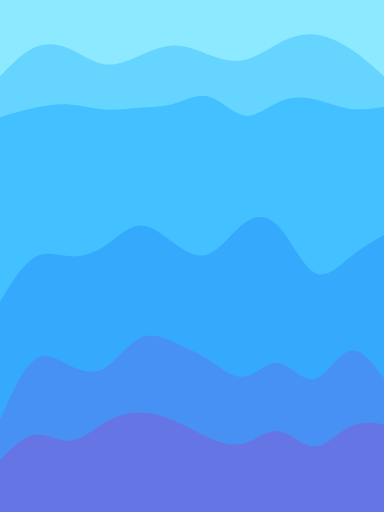
t = 0.00 s
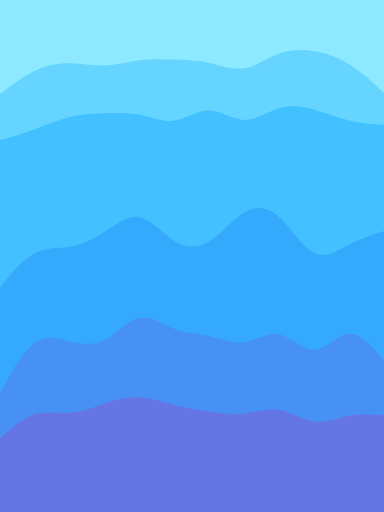
t = 3.75 s
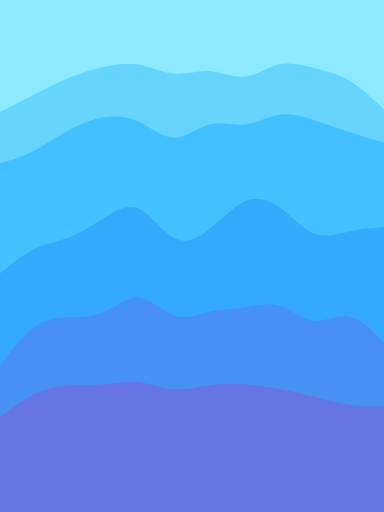
t = 7.50 s

The animated SVG that drew these frames (rendered in a browser with its animation timeline set to each time). Animation: 6 SMIL elements (animate=6); frames cover the first 7.50 s, repeats indefinitely.

<svg id="visual" viewBox="0 0 675 900" width="675" height="900" xmlns="http://www.w3.org/2000/svg"
     xmlns:xlink="http://www.w3.org/1999/xlink" version="1.1">
    <path d="M0 136L10.2 125.5C20.3 115 40.7 94 61.2 85C81.7 76 102.3 79 122.8 88C143.3 97 163.7 112 184 115C204.3 118 224.7 109 245.2 100C265.7 91 286.3 82 306.8 82C327.3 82 347.7 91 368.2 98.5C388.7 106 409.3 112 429.8 107.5C450.3 103 470.7 88 491 77.5C511.3 67 531.7 61 552.2 62.5C572.7 64 593.3 73 613.8 86.5C634.3 100 654.7 118 664.8 127L675 136L675 0L664.8 0C654.7 0 634.3 0 613.8 0C593.3 0 572.7 0 552.2 0C531.7 0 511.3 0 491 0C470.7 0 450.3 0 429.8 0C409.3 0 388.7 0 368.2 0C347.7 0 327.3 0 306.8 0C286.3 0 265.7 0 245.2 0C224.7 0 204.3 0 184 0C163.7 0 143.3 0 122.8 0C102.3 0 81.7 0 61.2 0C40.7 0 20.3 0 10.2 0L0 0Z"
          fill="#8de9ff">
        <animate dur="30s" repeatCount="indefinite" attributeName="d"
                 values="M0 136L10.2 125.5C20.3 115 40.7 94 61.2 85C81.7 76 102.3 79 122.8 88C143.3 97 163.7 112 184 115C204.3 118 224.7 109 245.2 100C265.7 91 286.3 82 306.8 82C327.3 82 347.7 91 368.2 98.5C388.7 106 409.3 112 429.8 107.5C450.3 103 470.7 88 491 77.5C511.3 67 531.7 61 552.2 62.5C572.7 64 593.3 73 613.8 86.5C634.3 100 654.7 118 664.8 127L675 136L675 0L664.8 0C654.7 0 634.3 0 613.8 0C593.3 0 572.7 0 552.2 0C531.7 0 511.3 0 491 0C470.7 0 450.3 0 429.8 0C409.3 0 388.7 0 368.2 0C347.7 0 327.3 0 306.8 0C286.3 0 265.7 0 245.2 0C224.7 0 204.3 0 184 0C163.7 0 143.3 0 122.8 0C102.3 0 81.7 0 61.2 0C40.7 0 20.3 0 10.2 0L0 0Z;M0 262L10.2 262C20.3 262 40.7 262 61.2 250C81.7 238 102.3 214 122.8 188.5C143.3 163 163.7 136 184 124C204.3 112 224.7 115 245.2 131.5C265.7 148 286.3 178 306.8 181C327.3 184 347.7 160 368.2 155.5C388.7 151 409.3 166 429.8 166C450.3 166 470.7 151 491 152.5C511.3 154 531.7 172 552.2 181C572.7 190 593.3 190 613.8 200.5C634.3 211 654.7 232 664.8 242.5L675 253L675 0L664.8 0C654.7 0 634.3 0 613.8 0C593.3 0 572.7 0 552.2 0C531.7 0 511.3 0 491 0C470.7 0 450.3 0 429.8 0C409.3 0 388.7 0 368.2 0C347.7 0 327.3 0 306.8 0C286.3 0 265.7 0 245.2 0C224.7 0 204.3 0 184 0C163.7 0 143.3 0 122.8 0C102.3 0 81.7 0 61.2 0C40.7 0 20.3 0 10.2 0L0 0Z;M0 136L10.2 125.5C20.3 115 40.7 94 61.2 85C81.7 76 102.3 79 122.8 88C143.3 97 163.7 112 184 115C204.3 118 224.7 109 245.2 100C265.7 91 286.3 82 306.8 82C327.3 82 347.7 91 368.2 98.5C388.7 106 409.3 112 429.8 107.5C450.3 103 470.7 88 491 77.5C511.3 67 531.7 61 552.2 62.5C572.7 64 593.3 73 613.8 86.5C634.3 100 654.7 118 664.8 127L675 136L675 0L664.8 0C654.7 0 634.3 0 613.8 0C593.3 0 572.7 0 552.2 0C531.7 0 511.3 0 491 0C470.7 0 450.3 0 429.8 0C409.3 0 388.7 0 368.2 0C347.7 0 327.3 0 306.8 0C286.3 0 265.7 0 245.2 0C224.7 0 204.3 0 184 0C163.7 0 143.3 0 122.8 0C102.3 0 81.7 0 61.2 0C40.7 0 20.3 0 10.2 0L0 0Z"/>
    </path>
    <path d="M0 208L10.2 205C20.3 202 40.7 196 61.2 191.5C81.7 187 102.3 184 122.8 185.5C143.3 187 163.7 193 184 194.5C204.3 196 224.7 193 245.2 191.5C265.7 190 286.3 190 306.8 184C327.3 178 347.7 166 368.2 172C388.7 178 409.3 202 429.8 205C450.3 208 470.7 190 491 181C511.3 172 531.7 172 552.2 176.5C572.7 181 593.3 190 613.8 193C634.3 196 654.7 193 664.8 191.5L675 190L675 134L664.8 125C654.7 116 634.3 98 613.8 84.5C593.3 71 572.7 62 552.2 60.5C531.7 59 511.3 65 491 75.5C470.7 86 450.3 101 429.8 105.5C409.3 110 388.7 104 368.2 96.5C347.7 89 327.3 80 306.8 80C286.3 80 265.7 89 245.2 98C224.7 107 204.3 116 184 113C163.7 110 143.3 95 122.8 86C102.3 77 81.7 74 61.2 83C40.7 92 20.3 113 10.2 123.5L0 134Z"
          fill="#65d5ff">
        <animate dur="30s" repeatCount="indefinite" attributeName="d"
                 values="M0 208L10.2 205C20.3 202 40.7 196 61.2 191.5C81.7 187 102.3 184 122.8 185.5C143.3 187 163.7 193 184 194.5C204.3 196 224.7 193 245.2 191.5C265.7 190 286.3 190 306.8 184C327.3 178 347.7 166 368.2 172C388.7 178 409.3 202 429.8 205C450.3 208 470.7 190 491 181C511.3 172 531.7 172 552.2 176.5C572.7 181 593.3 190 613.8 193C634.3 196 654.7 193 664.8 191.5L675 190L675 134L664.8 125C654.7 116 634.3 98 613.8 84.5C593.3 71 572.7 62 552.2 60.5C531.7 59 511.3 65 491 75.5C470.7 86 450.3 101 429.8 105.5C409.3 110 388.7 104 368.2 96.5C347.7 89 327.3 80 306.8 80C286.3 80 265.7 89 245.2 98C224.7 107 204.3 116 184 113C163.7 110 143.3 95 122.8 86C102.3 77 81.7 74 61.2 83C40.7 92 20.3 113 10.2 123.5L0 134Z;M0 370L10.2 367C20.3 364 40.7 358 61.2 341.5C81.7 325 102.3 298 122.8 274C143.3 250 163.7 229 184 221.5C204.3 214 224.7 220 245.2 241C265.7 262 286.3 298 306.8 304C327.3 310 347.7 286 368.2 269.5C388.7 253 409.3 244 429.8 236.5C450.3 229 470.7 223 491 226C511.3 229 531.7 241 552.2 250C572.7 259 593.3 265 613.8 275.5C634.3 286 654.7 301 664.8 308.5L675 316L675 251L664.8 240.5C654.7 230 634.3 209 613.8 198.5C593.3 188 572.7 188 552.2 179C531.7 170 511.3 152 491 150.5C470.7 149 450.3 164 429.8 164C409.3 164 388.7 149 368.2 153.5C347.7 158 327.3 182 306.8 179C286.3 176 265.7 146 245.2 129.5C224.7 113 204.3 110 184 122C163.7 134 143.3 161 122.8 186.5C102.3 212 81.7 236 61.2 248C40.7 260 20.3 260 10.2 260L0 260Z;M0 208L10.2 205C20.3 202 40.7 196 61.2 191.5C81.7 187 102.3 184 122.8 185.5C143.3 187 163.7 193 184 194.5C204.3 196 224.7 193 245.2 191.5C265.7 190 286.3 190 306.8 184C327.3 178 347.7 166 368.2 172C388.7 178 409.3 202 429.8 205C450.3 208 470.7 190 491 181C511.3 172 531.7 172 552.2 176.5C572.7 181 593.3 190 613.8 193C634.3 196 654.7 193 664.8 191.5L675 190L675 134L664.8 125C654.7 116 634.3 98 613.8 84.5C593.3 71 572.7 62 552.2 60.5C531.7 59 511.3 65 491 75.5C470.7 86 450.3 101 429.8 105.5C409.3 110 388.7 104 368.2 96.5C347.7 89 327.3 80 306.8 80C286.3 80 265.7 89 245.2 98C224.7 107 204.3 116 184 113C163.7 110 143.3 95 122.8 86C102.3 77 81.7 74 61.2 83C40.7 92 20.3 113 10.2 123.5L0 134Z"/>
    </path>
    <path d="M0 532L10.2 515.5C20.3 499 40.7 466 61.2 454C81.7 442 102.3 451 122.8 452.5C143.3 454 163.7 448 184 434.5C204.3 421 224.7 400 245.2 398.5C265.7 397 286.3 415 306.8 430C327.3 445 347.7 457 368.2 448C388.7 439 409.3 409 429.8 394C450.3 379 470.7 379 491 401.5C511.3 424 531.7 469 552.2 481C572.7 493 593.3 472 613.8 455.5C634.3 439 654.7 427 664.8 421L675 415L675 188L664.8 189.5C654.7 191 634.3 194 613.8 191C593.3 188 572.7 179 552.2 174.5C531.7 170 511.3 170 491 179C470.7 188 450.3 206 429.8 203C409.3 200 388.7 176 368.2 170C347.7 164 327.3 176 306.8 182C286.3 188 265.7 188 245.2 189.5C224.7 191 204.3 194 184 192.5C163.7 191 143.3 185 122.8 183.5C102.3 182 81.7 185 61.2 189.5C40.7 194 20.3 200 10.2 203L0 206Z"
          fill="#42c0ff">
        <animate dur="30s" repeatCount="indefinite" attributeName="d"
                 values="M0 532L10.2 515.5C20.3 499 40.7 466 61.2 454C81.7 442 102.3 451 122.8 452.5C143.3 454 163.7 448 184 434.5C204.3 421 224.7 400 245.2 398.5C265.7 397 286.3 415 306.8 430C327.3 445 347.7 457 368.2 448C388.7 439 409.3 409 429.8 394C450.3 379 470.7 379 491 401.5C511.3 424 531.7 469 552.2 481C572.7 493 593.3 472 613.8 455.5C634.3 439 654.7 427 664.8 421L675 415L675 188L664.8 189.5C654.7 191 634.3 194 613.8 191C593.3 188 572.7 179 552.2 174.5C531.7 170 511.3 170 491 179C470.7 188 450.3 206 429.8 203C409.3 200 388.7 176 368.2 170C347.7 164 327.3 176 306.8 182C286.3 188 265.7 188 245.2 189.5C224.7 191 204.3 194 184 192.5C163.7 191 143.3 185 122.8 183.5C102.3 182 81.7 185 61.2 189.5C40.7 194 20.3 200 10.2 203L0 206Z;M0 433L10.2 433C20.3 433 40.7 433 61.2 425.5C81.7 418 102.3 403 122.8 385C143.3 367 163.7 346 184 334C204.3 322 224.7 319 245.2 340C265.7 361 286.3 406 306.8 412C327.3 418 347.7 385 368.2 361C388.7 337 409.3 322 429.8 319C450.3 316 470.7 325 491 331C511.3 337 531.7 340 552.2 344.5C572.7 349 593.3 355 613.8 362.5C634.3 370 654.7 379 664.8 383.5L675 388L675 314L664.8 306.5C654.7 299 634.3 284 613.8 273.5C593.3 263 572.7 257 552.2 248C531.7 239 511.3 227 491 224C470.7 221 450.3 227 429.8 234.5C409.3 242 388.7 251 368.2 267.5C347.7 284 327.3 308 306.8 302C286.3 296 265.7 260 245.2 239C224.7 218 204.3 212 184 219.5C163.7 227 143.3 248 122.8 272C102.3 296 81.7 323 61.2 339.5C40.7 356 20.3 362 10.2 365L0 368Z;M0 532L10.2 515.5C20.3 499 40.7 466 61.2 454C81.7 442 102.3 451 122.8 452.5C143.3 454 163.7 448 184 434.5C204.3 421 224.7 400 245.2 398.5C265.7 397 286.3 415 306.8 430C327.3 445 347.7 457 368.2 448C388.7 439 409.3 409 429.8 394C450.3 379 470.7 379 491 401.5C511.3 424 531.7 469 552.2 481C572.7 493 593.3 472 613.8 455.5C634.3 439 654.7 427 664.8 421L675 415L675 188L664.8 189.5C654.7 191 634.3 194 613.8 191C593.3 188 572.7 179 552.2 174.5C531.7 170 511.3 170 491 179C470.7 188 450.3 206 429.8 203C409.3 200 388.7 176 368.2 170C347.7 164 327.3 176 306.8 182C286.3 188 265.7 188 245.2 189.5C224.7 191 204.3 194 184 192.5C163.7 191 143.3 185 122.8 183.5C102.3 182 81.7 185 61.2 189.5C40.7 194 20.3 200 10.2 203L0 206Z"/>
    </path>
    <path d="M0 739L10.2 716.5C20.3 694 40.7 649 61.2 634C81.7 619 102.3 634 122.8 644.5C143.3 655 163.7 661 184 649C204.3 637 224.7 607 245.2 596.5C265.7 586 286.3 595 306.8 604C327.3 613 347.7 622 368.2 635.5C388.7 649 409.3 667 429.8 664C450.3 661 470.7 637 491 640C511.3 643 531.7 673 552.2 668.5C572.7 664 593.3 625 613.8 619C634.3 613 654.7 640 664.8 653.5L675 667L675 413L664.8 419C654.7 425 634.3 437 613.8 453.5C593.3 470 572.7 491 552.2 479C531.7 467 511.3 422 491 399.5C470.7 377 450.3 377 429.8 392C409.3 407 388.7 437 368.2 446C347.7 455 327.3 443 306.8 428C286.3 413 265.7 395 245.2 396.5C224.7 398 204.3 419 184 432.5C163.7 446 143.3 452 122.8 450.5C102.3 449 81.7 440 61.2 452C40.7 464 20.3 497 10.2 513.5L0 530Z"
          fill="#35a9fc">
        <animate dur="30s" repeatCount="indefinite" attributeName="d"
                 values="M0 739L10.2 716.5C20.3 694 40.7 649 61.2 634C81.7 619 102.3 634 122.8 644.5C143.3 655 163.7 661 184 649C204.3 637 224.7 607 245.2 596.5C265.7 586 286.3 595 306.8 604C327.3 613 347.7 622 368.2 635.5C388.7 649 409.3 667 429.8 664C450.3 661 470.7 637 491 640C511.3 643 531.7 673 552.2 668.5C572.7 664 593.3 625 613.8 619C634.3 613 654.7 640 664.8 653.5L675 667L675 413L664.8 419C654.7 425 634.3 437 613.8 453.5C593.3 470 572.7 491 552.2 479C531.7 467 511.3 422 491 399.5C470.7 377 450.3 377 429.8 392C409.3 407 388.7 437 368.2 446C347.7 455 327.3 443 306.8 428C286.3 413 265.7 395 245.2 396.5C224.7 398 204.3 419 184 432.5C163.7 446 143.3 452 122.8 450.5C102.3 449 81.7 440 61.2 452C40.7 464 20.3 497 10.2 513.5L0 530Z;M0 550L10.2 545.5C20.3 541 40.7 532 61.2 518.5C81.7 505 102.3 487 122.8 475C143.3 463 163.7 457 184 451C204.3 445 224.7 439 245.2 454C265.7 469 286.3 505 306.8 509.5C327.3 514 347.7 487 368.2 464.5C388.7 442 409.3 424 429.8 421C450.3 418 470.7 430 491 439C511.3 448 531.7 454 552.2 463C572.7 472 593.3 484 613.8 497.5C634.3 511 654.7 526 664.8 533.5L675 541L675 386L664.8 381.5C654.7 377 634.3 368 613.8 360.5C593.3 353 572.7 347 552.2 342.5C531.7 338 511.3 335 491 329C470.7 323 450.3 314 429.8 317C409.3 320 388.7 335 368.2 359C347.7 383 327.3 416 306.8 410C286.3 404 265.7 359 245.2 338C224.7 317 204.3 320 184 332C163.7 344 143.3 365 122.8 383C102.3 401 81.7 416 61.2 423.5C40.7 431 20.3 431 10.2 431L0 431Z;M0 739L10.2 716.5C20.3 694 40.7 649 61.2 634C81.7 619 102.3 634 122.8 644.5C143.3 655 163.7 661 184 649C204.3 637 224.7 607 245.2 596.5C265.7 586 286.3 595 306.8 604C327.3 613 347.7 622 368.2 635.5C388.7 649 409.3 667 429.8 664C450.3 661 470.7 637 491 640C511.3 643 531.7 673 552.2 668.5C572.7 664 593.3 625 613.8 619C634.3 613 654.7 640 664.8 653.5L675 667L675 413L664.8 419C654.7 425 634.3 437 613.8 453.5C593.3 470 572.7 491 552.2 479C531.7 467 511.3 422 491 399.5C470.7 377 450.3 377 429.8 392C409.3 407 388.7 437 368.2 446C347.7 455 327.3 443 306.8 428C286.3 413 265.7 395 245.2 396.5C224.7 398 204.3 419 184 432.5C163.7 446 143.3 452 122.8 450.5C102.3 449 81.7 440 61.2 452C40.7 464 20.3 497 10.2 513.5L0 530Z"/>
    </path>
    <path d="M0 811L10.2 800.5C20.3 790 40.7 769 61.2 766C81.7 763 102.3 778 122.8 776.5C143.3 775 163.7 757 184 745C204.3 733 224.7 727 245.2 727C265.7 727 286.3 733 306.8 742C327.3 751 347.7 763 368.2 772C388.7 781 409.3 787 429.8 781C450.3 775 470.7 757 491 760C511.3 763 531.7 787 552.2 787C572.7 787 593.3 763 613.8 752.5C634.3 742 654.7 745 664.8 746.5L675 748L675 665L664.8 651.5C654.7 638 634.3 611 613.8 617C593.3 623 572.7 662 552.2 666.5C531.7 671 511.3 641 491 638C470.7 635 450.3 659 429.8 662C409.3 665 388.7 647 368.2 633.5C347.7 620 327.3 611 306.8 602C286.3 593 265.7 584 245.2 594.5C224.7 605 204.3 635 184 647C163.7 659 143.3 653 122.8 642.5C102.3 632 81.7 617 61.2 632C40.7 647 20.3 692 10.2 714.5L0 737Z"
          fill="#4891f4">
        <animate dur="30s" repeatCount="indefinite" attributeName="d"
                 values="M0 811L10.2 800.5C20.3 790 40.7 769 61.2 766C81.7 763 102.3 778 122.8 776.5C143.3 775 163.7 757 184 745C204.3 733 224.7 727 245.2 727C265.7 727 286.3 733 306.8 742C327.3 751 347.7 763 368.2 772C388.7 781 409.3 787 429.8 781C450.3 775 470.7 757 491 760C511.3 763 531.7 787 552.2 787C572.7 787 593.3 763 613.8 752.5C634.3 742 654.7 745 664.8 746.5L675 748L675 665L664.8 651.5C654.7 638 634.3 611 613.8 617C593.3 623 572.7 662 552.2 666.5C531.7 671 511.3 641 491 638C470.7 635 450.3 659 429.8 662C409.3 665 388.7 647 368.2 633.5C347.7 620 327.3 611 306.8 602C286.3 593 265.7 584 245.2 594.5C224.7 605 204.3 635 184 647C163.7 659 143.3 653 122.8 642.5C102.3 632 81.7 617 61.2 632C40.7 647 20.3 692 10.2 714.5L0 737Z;M0 658L10.2 653.5C20.3 649 40.7 640 61.2 623.5C81.7 607 102.3 583 122.8 581.5C143.3 580 163.7 601 184 610C204.3 619 224.7 616 245.2 620.5C265.7 625 286.3 637 306.8 631C327.3 625 347.7 601 368.2 586C388.7 571 409.3 565 429.8 574C450.3 583 470.7 607 491 611.5C511.3 616 531.7 601 552.2 611.5C572.7 622 593.3 658 613.8 674.5C634.3 691 654.7 688 664.8 686.5L675 685L675 539L664.8 531.5C654.7 524 634.3 509 613.8 495.5C593.3 482 572.7 470 552.2 461C531.7 452 511.3 446 491 437C470.7 428 450.3 416 429.8 419C409.3 422 388.7 440 368.2 462.5C347.7 485 327.3 512 306.8 507.5C286.3 503 265.7 467 245.2 452C224.7 437 204.3 443 184 449C163.7 455 143.3 461 122.8 473C102.3 485 81.7 503 61.2 516.5C40.7 530 20.3 539 10.2 543.5L0 548Z;M0 811L10.2 800.5C20.3 790 40.7 769 61.2 766C81.7 763 102.3 778 122.8 776.5C143.3 775 163.7 757 184 745C204.3 733 224.7 727 245.2 727C265.7 727 286.3 733 306.8 742C327.3 751 347.7 763 368.2 772C388.7 781 409.3 787 429.8 781C450.3 775 470.7 757 491 760C511.3 763 531.7 787 552.2 787C572.7 787 593.3 763 613.8 752.5C634.3 742 654.7 745 664.8 746.5L675 748L675 665L664.8 651.5C654.7 638 634.3 611 613.8 617C593.3 623 572.7 662 552.2 666.5C531.7 671 511.3 641 491 638C470.7 635 450.3 659 429.8 662C409.3 665 388.7 647 368.2 633.5C347.7 620 327.3 611 306.8 602C286.3 593 265.7 584 245.2 594.5C224.7 605 204.3 635 184 647C163.7 659 143.3 653 122.8 642.5C102.3 632 81.7 617 61.2 632C40.7 647 20.3 692 10.2 714.5L0 737Z"/>
    </path>
    <path d="M0 901L10.2 901C20.3 901 40.7 901 61.2 901C81.7 901 102.3 901 122.8 901C143.3 901 163.7 901 184 901C204.3 901 224.7 901 245.2 901C265.7 901 286.3 901 306.8 901C327.3 901 347.7 901 368.2 901C388.7 901 409.3 901 429.8 901C450.3 901 470.7 901 491 901C511.3 901 531.7 901 552.2 901C572.7 901 593.3 901 613.8 901C634.3 901 654.7 901 664.8 901L675 901L675 746L664.8 744.5C654.7 743 634.3 740 613.8 750.5C593.3 761 572.7 785 552.2 785C531.7 785 511.3 761 491 758C470.7 755 450.3 773 429.8 779C409.3 785 388.7 779 368.2 770C347.7 761 327.3 749 306.8 740C286.3 731 265.7 725 245.2 725C224.7 725 204.3 731 184 743C163.7 755 143.3 773 122.8 774.5C102.3 776 81.7 761 61.2 764C40.7 767 20.3 788 10.2 798.5L0 809Z"
          fill="#6575e4">
        <animate dur="30s" repeatCount="indefinite" attributeName="d"
                 values="M0 901L10.2 901C20.3 901 40.7 901 61.2 901C81.7 901 102.3 901 122.8 901C143.3 901 163.7 901 184 901C204.3 901 224.7 901 245.2 901C265.7 901 286.3 901 306.8 901C327.3 901 347.7 901 368.2 901C388.7 901 409.3 901 429.8 901C450.3 901 470.7 901 491 901C511.3 901 531.7 901 552.2 901C572.7 901 593.3 901 613.8 901C634.3 901 654.7 901 664.8 901L675 901L675 746L664.8 744.5C654.7 743 634.3 740 613.8 750.5C593.3 761 572.7 785 552.2 785C531.7 785 511.3 761 491 758C470.7 755 450.3 773 429.8 779C409.3 785 388.7 779 368.2 770C347.7 761 327.3 749 306.8 740C286.3 731 265.7 725 245.2 725C224.7 725 204.3 731 184 743C163.7 755 143.3 773 122.8 774.5C102.3 776 81.7 761 61.2 764C40.7 767 20.3 788 10.2 798.5L0 809Z;M0 901L10.2 901C20.3 901 40.7 901 61.2 901C81.7 901 102.3 901 122.8 901C143.3 901 163.7 901 184 901C204.3 901 224.7 901 245.2 901C265.7 901 286.3 901 306.8 901C327.3 901 347.7 901 368.2 901C388.7 901 409.3 901 429.8 901C450.3 901 470.7 901 491 901C511.3 901 531.7 901 552.2 901C572.7 901 593.3 901 613.8 901C634.3 901 654.7 901 664.8 901L675 901L675 683L664.8 684.5C654.7 686 634.3 689 613.8 672.5C593.3 656 572.7 620 552.2 609.5C531.7 599 511.3 614 491 609.5C470.7 605 450.3 581 429.8 572C409.3 563 388.7 569 368.2 584C347.7 599 327.3 623 306.8 629C286.3 635 265.7 623 245.2 618.5C224.7 614 204.3 617 184 608C163.7 599 143.3 578 122.8 579.5C102.3 581 81.7 605 61.2 621.5C40.7 638 20.3 647 10.2 651.5L0 656Z; M0 901L10.2 901C20.3 901 40.7 901 61.2 901C81.7 901 102.3 901 122.8 901C143.3 901 163.7 901 184 901C204.3 901 224.7 901 245.2 901C265.7 901 286.3 901 306.8 901C327.3 901 347.7 901 368.2 901C388.7 901 409.3 901 429.8 901C450.3 901 470.7 901 491 901C511.3 901 531.7 901 552.2 901C572.7 901 593.3 901 613.8 901C634.3 901 654.7 901 664.8 901L675 901L675 746L664.8 744.5C654.7 743 634.3 740 613.8 750.5C593.3 761 572.7 785 552.2 785C531.7 785 511.3 761 491 758C470.7 755 450.3 773 429.8 779C409.3 785 388.7 779 368.2 770C347.7 761 327.3 749 306.8 740C286.3 731 265.7 725 245.2 725C224.7 725 204.3 731 184 743C163.7 755 143.3 773 122.8 774.5C102.3 776 81.7 761 61.2 764C40.7 767 20.3 788 10.2 798.5L0 809Z"/>
    </path>
</svg>
